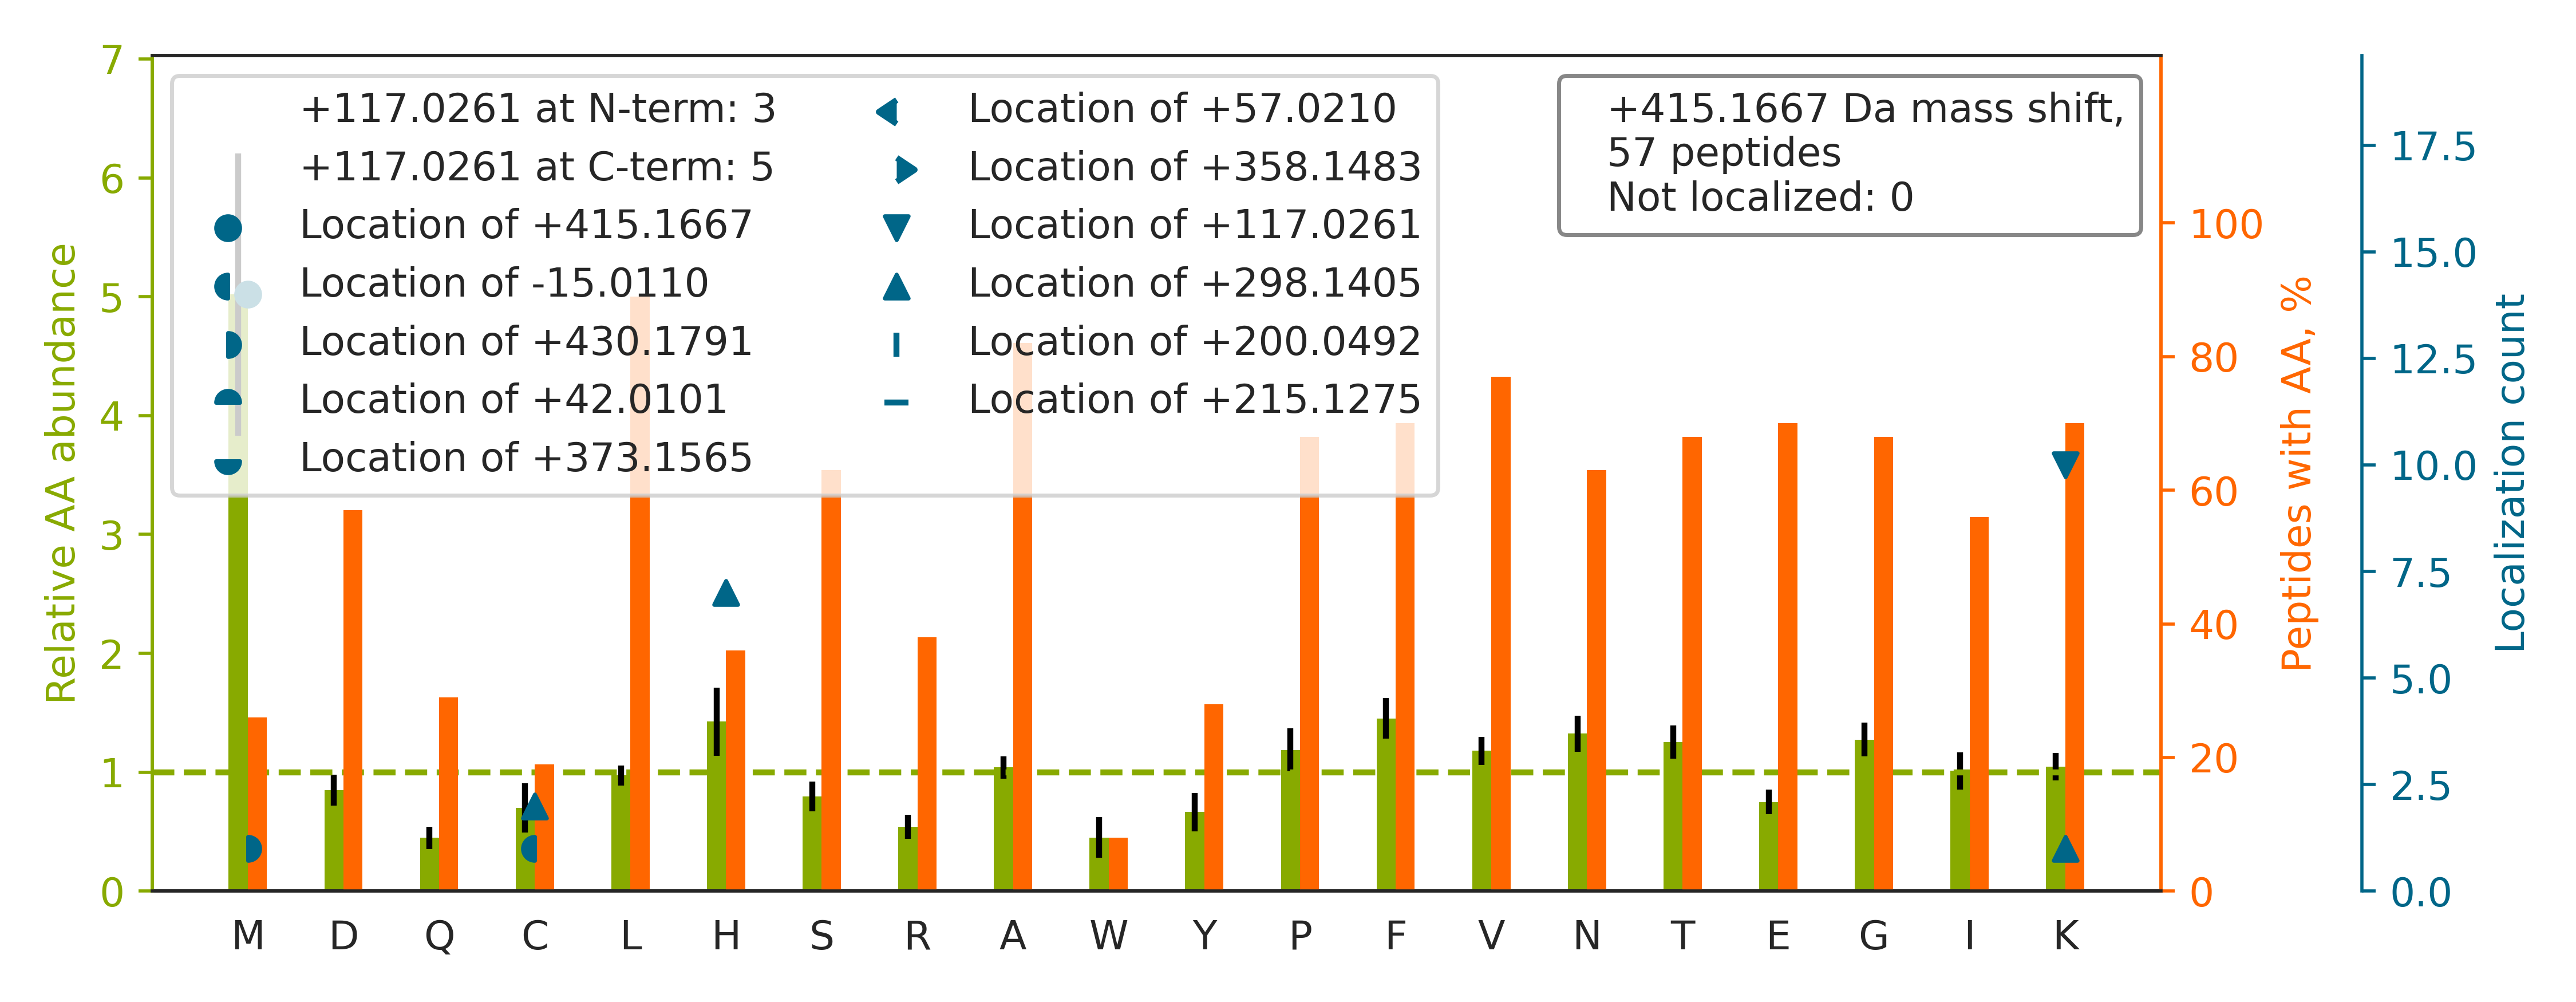

Values plotted in this chart, from the file beside it:
top isoform	localization score	spectrum
K.TIGGGDDSFNTFFSETGAGK.H		30CPTAC_COprospective_W_VU_20150810_20CO…
R.LTLYDIAHTPGVAADLSH[+298]IETK[+117].A	0.6031	30CPTAC_COprospective_W_VU_20150810_20CO…
K.VIHDNFGIVEGLM[+415]TTVHAITATQK.T	0.9997	30CPTAC_COprospective_W_VU_20150810_20CO…
K.LLSHCLLVTLAAHLPAEFTPAVH[+298]ASLDK[+11…	0.9917	41CPTAC_COprospective_W_VU_20151124_21CO…
R.KDLYANNVLSGGTTM[+415]YPGIADR.M	1.0	29CPTAC_COprospective_W_VU_20150810_11CO…
R.K[+117]IWC[+298]FGPDGTGPNILTDITK.G	1.0	01CPTAC_COprospective_W_VU_20150901_01CO…
R.LYGPSSVSFADDFVR.S		30CPTAC_COprospective_W_VU_20150810_20CO…
R.FDGWDKVVFNTLQGGK.W		30CPTAC_COprospective_W_VU_20150810_20CO…
R.TTGIVM[+415]DSGDGVTHTVPIYEGYALPHAILR.L	1	30CPTAC_COprospective_W_VU_20150810_20CO…
K.VLNNM[+415]EIGTSLFDEEGAK.I	1.0	29CPTAC_COprospective_W_VU_20150810_11CO…
R.QEPSQGTTTFAVTSILR.V		30CPTAC_COprospective_W_VU_20150810_20CO…
K.KVADALTNAVAHVDDM[+415]PNALSALSDLHAHK.L	0.9984	06CPTAC_COprospective_W_VU_20150915_05CO…
R.VDVERDNLLDDLQR.L		34CPTAC_COprospective_W_VU_20150824_11CO…
K.VTIAQGGVLPNIQAVLLPK.K		01CPTAC_COprospective_W_VU_20150901_01CO…
K.K[+117]VLGAFSDGLAH[+298]LDNLK.G	1.0	29CPTAC_COprospective_W_VU_20150810_11CO…
R.NTFAEVTGLSPGVTYYFK.V		30CPTAC_COprospective_W_VU_20150810_20CO…
K.VADALTNAVAHVDDM[+415]PNALSALSDLHAHK.L	1	30CPTAC_COprospective_W_VU_20150810_20CO…
K.THTCPPCPAPELLGGPSVFLFPPKPK.D		30CPTAC_COprospective_W_VU_20150810_20CO…
R.HPYFYAPELLFFAK.R		26CPTAC_COprospective_W_VU_20150810_05CO…
R.QAGVCFGDSGSPLVCNGLIHGIASFVR.G		29CPTAC_COprospective_W_VU_20150810_11CO…
R.FYALSASFEPFSNK.G		01CPTAC_COprospective_W_VU_20150901_01CO…
R.IHFPLATYAPVISAEK.A		30CPTAC_COprospective_W_VU_20150810_20CO…
K.TFSHELSDFGLESTAGEIPVVAIR.T		01CPTAC_COprospective_W_VU_20150901_01CO…
K.KGGSFQLNELQGLK.S		29CPTAC_COprospective_W_VU_20150810_11CO…
K.TEFLSFM[+415]NTELAAFTK.N	1	30CPTAC_COprospective_W_VU_20150810_20CO…
R.LISQIVSSITASLR.F		44CPTAC_COprospective_W_VU_20151202_20CO…
R.K[+117]TFSH[+298]ELSDFGLESTAGEIPVVAIR.…	1.0	29CPTAC_COprospective_W_VU_20150810_11CO…
K.VFDEFKPLVEEPQNLIK.Q		01CPTAC_COprospective_W_VU_20150901_01CO…
K.SGTASVVCLLNNFYPR.E		30CPTAC_COprospective_W_VU_20150810_20CO…
R.VETGVLKPGM[+415]VVTFAPVNVTTEVK.S	0.9936	30CPTAC_COprospective_W_VU_20150810_20CO…
R.CPAPELLGGPSVFLFPPK[+298]PK[+117].D	0.1083	30CPTAC_COprospective_W_VU_20150810_20CO…
R.VM[+415]TIAPGLFGTPLLTSLPEK.V	1.0	30CPTAC_COprospective_W_VU_20150810_20CO…
R.LVRPEVDVM[+430]C[-15]TAFHDNEETFLKK.Y	0.9122	30CPTAC_COprospective_W_VU_20150810_20CO…
R.LYSILGTTLKDEGK.L		29CPTAC_COprospective_W_VU_20150810_11CO…
K.VNVDEVGGEALGR.L		53CPTAC_COprospective_W_VU_20160226_11CO…
K.FNWYVDGVEVHNAK.T		30CPTAC_COprospective_W_VU_20150810_20CO…
K.AM[+415]GIMNSFVNDIFER.I	0.9937	04CPTAC_COprospective_W_VU_20150915_05CO…
K.VVLAYEPVWAIGTGK.T		30CPTAC_COprospective_W_VU_20150810_20CO…
R.GPPGESGAAGPTGPIGSR.G		85CPTAC_COprospective_W_VU_20160630_11CO…
R.IM[+415]EGPAFNFLDAPAVR.V	1.0	30CPTAC_COprospective_W_VU_20150810_20CO…
R.HIADLAGNSEVILPVPAFNVINGGSH[+298]AGNK[+…	1.0	29CPTAC_COprospective_W_VU_20150810_11CO…
K.TFVNITPAEVGVLVGK.D		01CPTAC_COprospective_W_VU_20150901_01CO…
K.EFTPPVQAAYQK.V		29CPTAC_COprospective_W_VU_20150810_11CO…
R.NQINALTSFVDASM[+415]VYGSEEPLAR.N	0.9999	29CPTAC_COprospective_W_VU_20150810_11CO…
K.SLH[+298]TLFGDK[+117]LCTVATLR.E	0.9534	29CPTAC_COprospective_W_VU_20150810_11CO…
R.VVSVLTVLH[+298]QDWLNGK[+117].E	1.0	29CPTAC_COprospective_W_VU_20150810_11CO…
K.HNQLPLVIEFTEQTAPK.I		29CPTAC_COprospective_W_VU_20150810_11CO…
R.ISLPLPNFSSLNLR.E		29CPTAC_COprospective_W_VU_20150810_11CO…
K.GEPGGPGADGVPGKDGPR.G		73CPTAC_COprospective_W_VU_20160422_11CO…
K.QLLQANPILEAFGNAK.T		29CPTAC_COprospective_W_VU_20150810_11CO…
K.GTIQVITQGTSLK[+117]NAGNC[+298]LSPAVIVG…	1.0	85CPTAC_COprospective_W_VU_20160630_11CO…
K.LCYVALDFEQEM[+415]ATAASSSSLEK.S	0.9934	30CPTAC_COprospective_W_VU_20150810_20CO…
R.LEGLTDEINFLR.Q		30CPTAC_COprospective_W_VU_20150810_20CO…
R.IGNNFM[+415]DGLKDGIILCEFINK.L	0.9927	29CPTAC_COprospective_W_VU_20150810_11CO…
K.NPVRIFVNSNTDVAPFLR.Q		75CPTAC_COprospective_W_VU_20160502_11CO…
R.VAPEEHPVLLTEAPLNPK.A		30CPTAC_COprospective_W_VU_20150810_20CO…
K.IHLISTQSAIPYALR.V		30CPTAC_COprospective_W_VU_20150810_20CO…
